Photos from the image-classification dataset "dataset" in the GitHub repository TranHuuHoang99/CPP_Library. Its 7 classes are: image cachua, image carot, image chuoi, image man, image ot, image tl, image xoai.

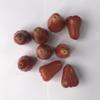
Label: image man

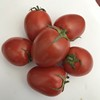
Label: image cachua

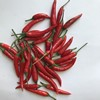
Label: image ot

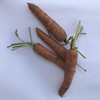
Label: image carot

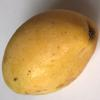
Label: image xoai

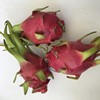
Label: image tl
